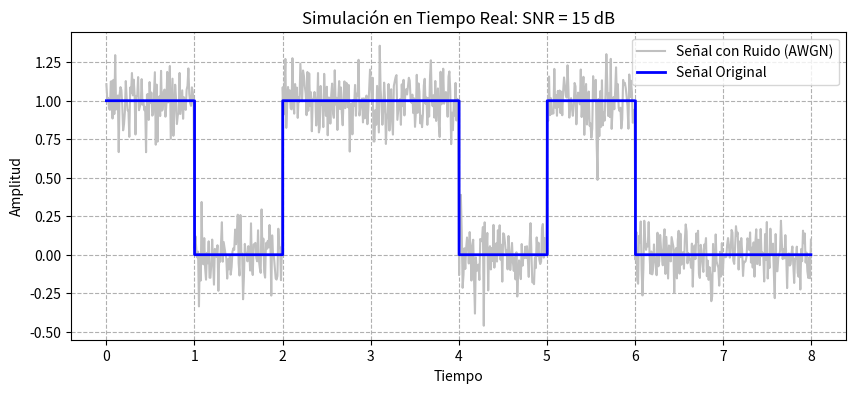

The script that saved this image:
#@title 🎛️ Panel de Control: Experimento de Ruido Térmico
#@markdown Desliza para ajustar la calidad de la señal (SNR en dB).
snr_db = 15 #@param {type:"slider", min:0, max:30, step:1}
mostrar_senal_pura = True #@param {type:"boolean"}

import numpy as np
import matplotlib.pyplot as plt

# Generar señal base
bits = np.array([1, 0, 1, 1, 0, 1, 0, 0])
muestras = 100
señal_pura = np.repeat(bits, muestras)
t = np.linspace(0, len(bits), len(señal_pura))

# Generar AWGN basado en el slider
potencia_señal = np.mean(señal_pura**2)
snr_lineal = 10**(snr_db / 10)
potencia_ruido = potencia_señal / snr_lineal
ruido = np.random.normal(0, np.sqrt(potencia_ruido), señal_pura.shape)
señal_recibida = señal_pura + ruido

# Visualización
plt.figure(figsize=(10, 4))
plt.plot(t, señal_recibida, color='silver', label='Señal con Ruido (AWGN)')
if mostrar_senal_pura:
    plt.step(t, señal_pura, where='post', color='blue', linewidth=2, label='Señal Original')

plt.title(f"Simulación en Tiempo Real: SNR = {snr_db} dB")
plt.xlabel("Tiempo")
plt.ylabel("Amplitud")
plt.grid(True, linestyle='--')
plt.legend()
plt.show()
